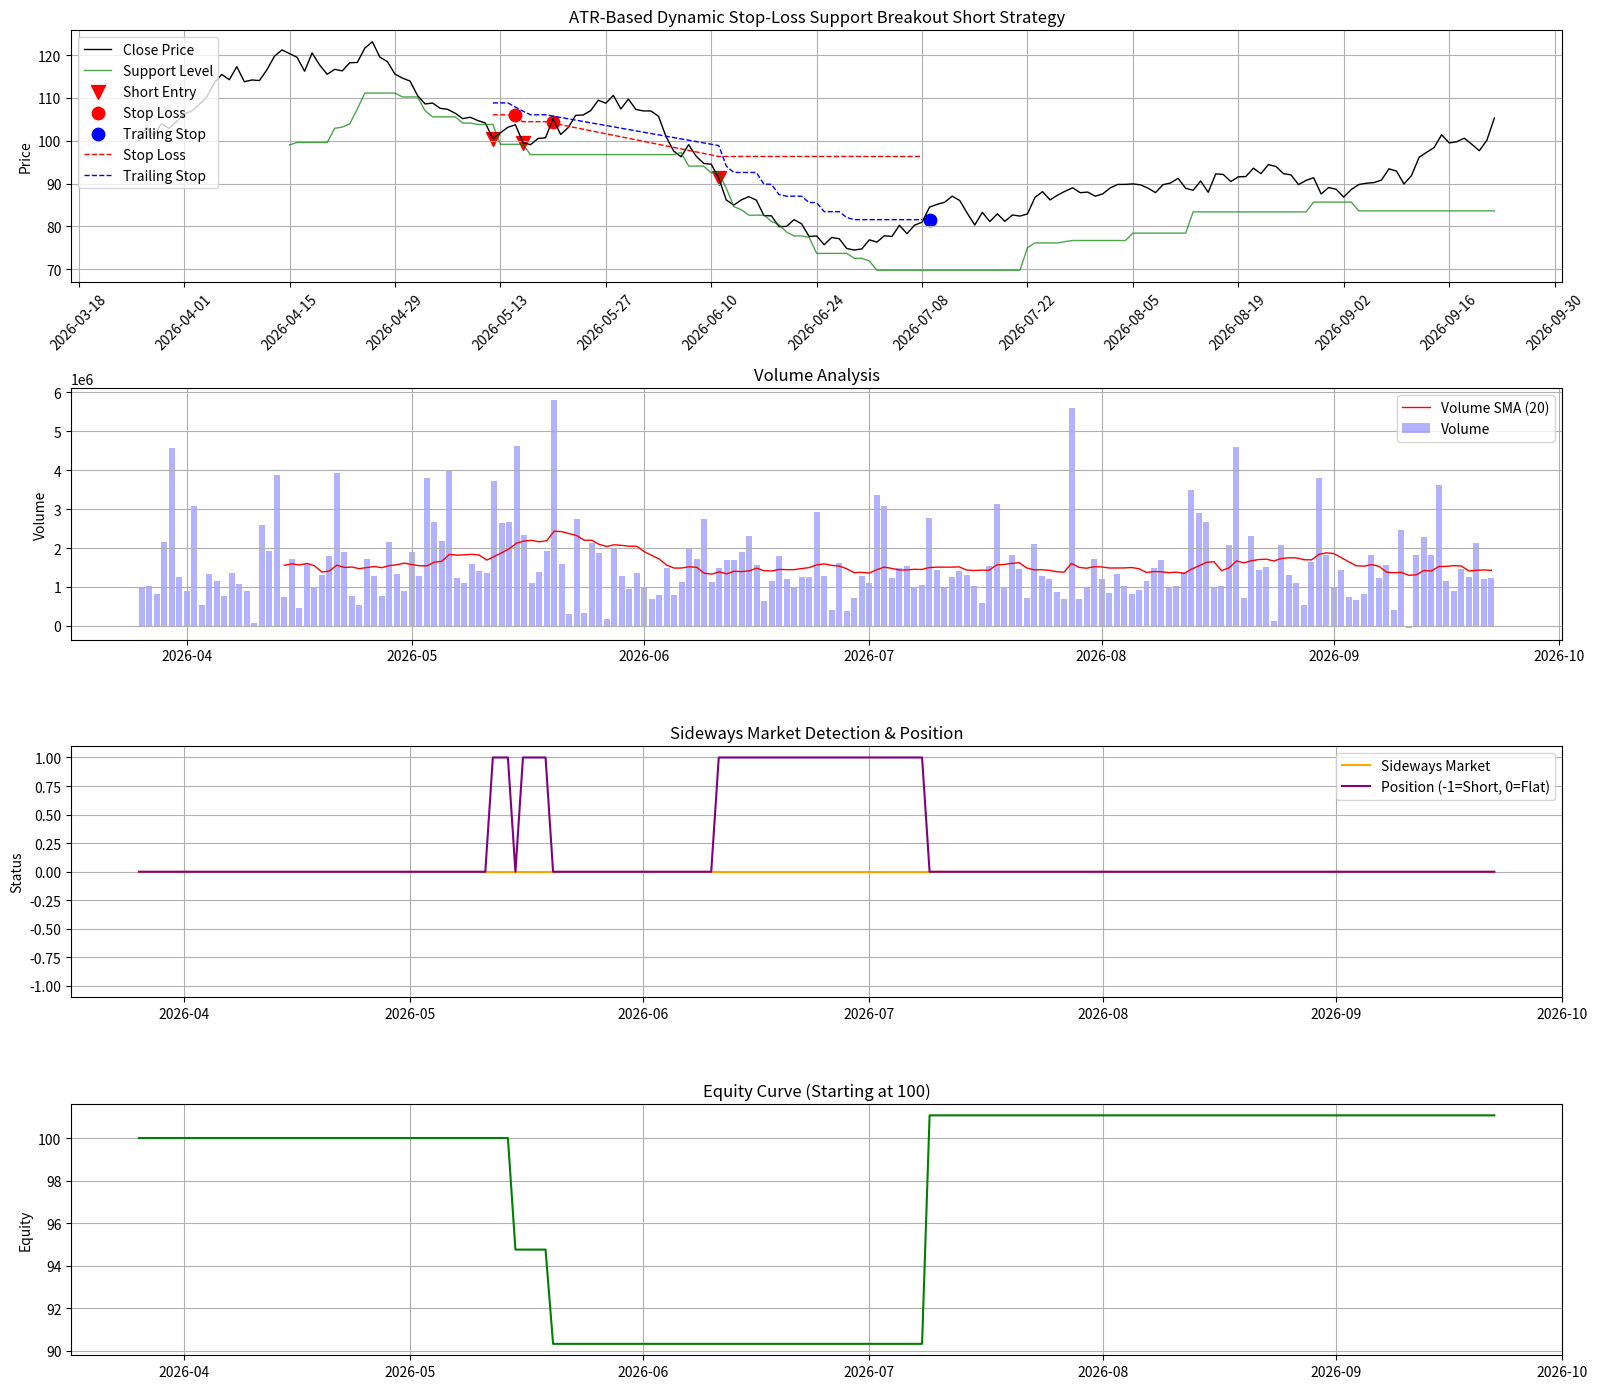

The matplotlib source for this figure:
import numpy as np
import pandas as pd
import matplotlib.pyplot as plt
from datetime import datetime, timedelta
import matplotlib.dates as mdates

# Function to generate simulated price data
def generate_simulated_data(days=180, volatility=0.02, trend_strength=0.0004, 
                           trend_changes=6, seed=42, include_downtrends=True):
    np.random.seed(seed)
    
    # Create date range
    end_date = datetime.now().date()
    start_date = end_date - timedelta(days=days)
    dates = pd.date_range(start=start_date, end=end_date, freq='D')
    
    # Initialize price data
    n = len(dates)
    close = np.zeros(n)
    open_price = np.zeros(n)
    high = np.zeros(n)
    low = np.zeros(n)
    volume = np.zeros(n)
    
    # Starting price
    close[0] = 100
    open_price[0] = 100
    high[0] = 101
    low[0] = 99
    volume[0] = 1000000
    
    # Generate trend changes - ensure we include downtrends for a short-only strategy
    trend_periods = np.linspace(0, n, trend_changes + 1).astype(int)
    
    if include_downtrends:
        # Ensure at least half of the trends are downtrends (negative)
        trends = np.zeros(trend_changes)
        for i in range(trend_changes):
            if i % 2 == 0:  # Every other trend is downward
                trends[i] = -1 * np.random.uniform(0.5, 1.5) * trend_strength
            else:
                trends[i] = np.random.uniform(0.3, 1.0) * trend_strength
    else:
        # Random trends
        trends = np.random.choice([-1, 1], size=trend_changes) * trend_strength
    
    # Generate prices with trends and random walks
    current_trend = 0
    for i in range(1, n):
        # Check if we need to change trend
        if i in trend_periods[1:]:
            current_trend += 1
        
        # Add trend and random component
        trend = trends[min(current_trend, trend_changes-1)]
        random_change = np.random.normal(0, volatility)
        close[i] = close[i-1] * (1 + trend + random_change)
        
        # Generate open with gap possibility
        gap = np.random.normal(0, volatility/2)
        open_price[i] = close[i-1] * (1 + gap)
        
        # Generate high, low with reasonable ranges
        daily_range = close[i] * volatility * 2
        intraday_volatility = np.random.uniform(0.5, 1.5) * daily_range
        high[i] = max(close[i], open_price[i]) + abs(np.random.normal(0, intraday_volatility/2))
        low[i] = min(close[i], open_price[i]) - abs(np.random.normal(0, intraday_volatility/2))
        
        # Generate volume with correlation to price movement
        base_volume = 1000000
        price_change_pct = abs((close[i] - close[i-1]) / close[i-1])
        volume_factor = 1 + np.random.normal(price_change_pct * 10, 0.5)
        
        # Occasionally add volume spikes, especially during breakouts
        if np.random.random() < 0.2:  # 20% chance of volume spike
            volume_factor *= np.random.uniform(1.5, 3.0)
        
        volume[i] = base_volume * volume_factor
    
    # Create DataFrame
    df = pd.DataFrame({
        'date': dates,
        'open': open_price,
        'high': high,
        'low': low,
        'close': close,
        'volume': volume.astype(int)
    })
    
    # Ensure logical OHLC values
    for i in range(len(df)):
        df.loc[i, 'high'] = max(df.loc[i, 'open'], df.loc[i, 'close'], df.loc[i, 'high'])
        df.loc[i, 'low'] = min(df.loc[i, 'open'], df.loc[i, 'close'], df.loc[i, 'low'])
    
    # Set date as index for easier plotting
    df.set_index('date', inplace=True)
    
    return df

# Calculate Average True Range (ATR)
def calculate_atr(high, low, close, period=14):
    tr1 = pd.DataFrame(high - low)
    tr2 = pd.DataFrame(abs(high - close.shift()))
    tr3 = pd.DataFrame(abs(low - close.shift()))
    tr = pd.concat([tr1, tr2, tr3], axis=1).max(axis=1)
    atr = tr.rolling(period).mean()
    return atr

# Calculate Simple Moving Average
def calculate_sma(series, period):
    return series.rolling(window=period).mean()

# Implement the ATR-Based Dynamic Stop-Loss Support Breakout Short Strategy
def atr_support_breakout_strategy(df, sr_range=20, vol_ma_length=20, atr_length=14,
                                 trail_multiplier=1.5, stop_multiplier=1.0,
                                 breakout_buffer=1.005, range_length=20, range_threshold=1.5):
    # Make a copy of the dataframe to avoid modifying the original
    df = df.copy()
    
    # Calculate indicators
    df['atr'] = calculate_atr(df['high'], df['low'], df['close'], atr_length)
    df['vol_ma'] = calculate_sma(df['volume'], vol_ma_length)
    
    # Calculate support level (lowest low of previous sr_range periods)
    df['support'] = df['low'].rolling(window=sr_range).min().shift(1)
    
    # Calculate sideways market detection
    df['high_range'] = df['high'].rolling(window=range_length).max()
    df['low_range'] = df['low'].rolling(window=range_length).min()
    df['price_range'] = df['high_range'] - df['low_range']
    df['is_sideways'] = df['price_range'] <= df['atr'] * range_threshold
    
    # Calculate trailing stop and initial stop values in price
    df['trail_stop'] = df['close'] + df['atr'] * trail_multiplier
    df['stop_loss'] = df['close'] + df['atr'] * stop_multiplier
    
    # Initialize strategy columns
    df['signal'] = 0  # -1 for short, 0 for no signal
    df['position'] = 0  # -1 for short, 0 for flat
    df['entry_price'] = np.nan
    df['exit_price'] = np.nan
    df['exit_reason'] = ''  # 'stop' or 'trail'
    df['pnl'] = 0.0
    
    # Apply strategy logic
    current_position = 0
    entry_price = 0
    stop_loss = 0
    trail_stop = 0
    
    for i in range(max(sr_range, vol_ma_length, atr_length, range_length) + 1, len(df)):
        # Copy previous position
        df.loc[df.index[i], 'position'] = current_position
        
        # Check for short entry conditions if not in a position
        if current_position == 0:
            # Support breakout condition
            breakout_condition = df['close'].iloc[i] <= df['support'].iloc[i] * breakout_buffer
            # Volume confirmation
            volume_condition = df['volume'].iloc[i] >= df['vol_ma'].iloc[i]
            # Not in sideways market
            not_sideways = not df['is_sideways'].iloc[i]
            
            # Short signal
            if breakout_condition and volume_condition and not_sideways:
                current_position = -1
                entry_price = df['close'].iloc[i]
                stop_loss = df['stop_loss'].iloc[i]
                trail_stop = df['trail_stop'].iloc[i]
                
                df.loc[df.index[i], 'position'] = current_position
                df.loc[df.index[i], 'entry_price'] = entry_price
                df.loc[df.index[i], 'signal'] = -1
        
        # Check for exit conditions if in a short position
        elif current_position == -1:
            # Update trailing stop if price moves in our favor
            if df['close'].iloc[i] < entry_price:
                new_trail_stop = df['close'].iloc[i] + df['atr'].iloc[i] * trail_multiplier
                if new_trail_stop < trail_stop:
                    trail_stop = new_trail_stop
            
            # Update stop_loss and trail_stop for display
            df.loc[df.index[i], 'stop_loss'] = stop_loss
            df.loc[df.index[i], 'trail_stop'] = trail_stop
            
            # Check if initial stop loss is hit
            if df['high'].iloc[i] >= stop_loss:
                df.loc[df.index[i], 'exit_price'] = stop_loss
                df.loc[df.index[i], 'pnl'] = (entry_price / stop_loss - 1) * 100
                df.loc[df.index[i], 'exit_reason'] = 'stop'
                
                # Reset position
                current_position = 0
                df.loc[df.index[i], 'position'] = 0
            
            # Check if trailing stop is hit
            elif df['high'].iloc[i] >= trail_stop:
                df.loc[df.index[i], 'exit_price'] = trail_stop
                df.loc[df.index[i], 'pnl'] = (entry_price / trail_stop - 1) * 100
                df.loc[df.index[i], 'exit_reason'] = 'trail'
                
                # Reset position
                current_position = 0
                df.loc[df.index[i], 'position'] = 0
    
    # Close any open position at the end of the period
    if current_position == -1:
        last_idx = df.index[-1]
        last_price = df['close'].iloc[-1]
        
        df.loc[last_idx, 'exit_price'] = last_price
        df.loc[last_idx, 'pnl'] = (entry_price / last_price - 1) * 100
        df.loc[last_idx, 'exit_reason'] = 'end'
    
    # Calculate cumulative P&L and equity curve
    df['cumulative_pnl'] = df['pnl'].cumsum()
    df['equity_curve'] = 100 * (1 + df['pnl']/100).cumprod()
    
    return df

# Analyze strategy performance
def analyze_performance(df):
    # Filter completed trades
    trades = df[df['pnl'] != 0].copy()
    
    # If no trades, return early
    if len(trades) == 0:
        return {
            'total_trades': 0,
            'win_rate': 0,
            'avg_return': 0,
            'total_return': 0,
            'max_drawdown': 0,
            'sharpe_ratio': 0,
            'profit_factor': 0
        }
    
    # Calculate performance metrics
    total_trades = len(trades)
    winning_trades = len(trades[trades['pnl'] > 0])
    win_rate = winning_trades / total_trades if total_trades > 0 else 0
    avg_return = trades['pnl'].mean()
    total_return = trades['pnl'].sum()
    
    # Count exits by reason
    stop_losses = len(trades[trades['exit_reason'] == 'stop'])
    trail_stops = len(trades[trades['exit_reason'] == 'trail'])
    end_of_period = len(trades[trades['exit_reason'] == 'end'])
    
    # Calculate profit factor
    gross_profit = trades[trades['pnl'] > 0]['pnl'].sum()
    gross_loss = abs(trades[trades['pnl'] < 0]['pnl'].sum())
    profit_factor = gross_profit / gross_loss if gross_loss != 0 else float('inf')
    
    # Calculate drawdown
    if 'equity_curve' not in df.columns:
        df['equity_curve'] = 100 * (1 + df['pnl']/100).cumprod()
    
    df['peak'] = df['equity_curve'].cummax()
    df['drawdown'] = (df['equity_curve'] / df['peak'] - 1) * 100
    max_drawdown = df['drawdown'].min()
    
    # Calculate Sharpe Ratio (simplified)
    if trades['pnl'].std() != 0:
        sharpe_ratio = (trades['pnl'].mean() / trades['pnl'].std()) * np.sqrt(252/total_trades)  # Annualized
    else:
        sharpe_ratio = 0
    
    return {
        'total_trades': total_trades,
        'win_rate': win_rate,
        'avg_return': avg_return,
        'total_return': total_return,
        'max_drawdown': max_drawdown,
        'sharpe_ratio': sharpe_ratio,
        'profit_factor': profit_factor,
        'stop_losses': stop_losses,
        'trail_stops': trail_stops,
        'end_of_period': end_of_period
    }

# Plot strategy results
def plot_strategy_results(df):
    fig = plt.figure(figsize=(16, 14))
    
    # Create a price chart with indicators
    ax1 = plt.subplot(4, 1, 1)
    ax1.plot(df.index, df['close'], label='Close Price', color='black', linewidth=1)
    ax1.plot(df.index, df['support'], label='Support Level', color='green', linewidth=1, alpha=0.7)
    
    # Plot entry signals
    short_entries = df[df['signal'] == -1].index
    if len(short_entries) > 0:
        ax1.scatter(short_entries, df.loc[short_entries, 'close'], marker='v', color='red', s=100, label='Short Entry')
    
    # Plot exit points
    stop_exits = df[df['exit_reason'] == 'stop'].index
    trail_exits = df[df['exit_reason'] == 'trail'].index
    end_exits = df[df['exit_reason'] == 'end'].index
    
    if len(stop_exits) > 0:
        ax1.scatter(stop_exits, df.loc[stop_exits, 'exit_price'], marker='o', color='red', s=80, label='Stop Loss')
    if len(trail_exits) > 0:
        ax1.scatter(trail_exits, df.loc[trail_exits, 'exit_price'], marker='o', color='blue', s=80, label='Trailing Stop')
    if len(end_exits) > 0:
        ax1.scatter(end_exits, df.loc[end_exits, 'exit_price'], marker='o', color='gray', s=80, label='End of Period')
    
    # Plot stop loss and trailing stop
    position_indices = df[df['position'] == -1].index
    if len(position_indices) > 0:
        ax1.plot(position_indices, df.loc[position_indices, 'stop_loss'], '--', color='red', linewidth=1, label='Stop Loss')
        ax1.plot(position_indices, df.loc[position_indices, 'trail_stop'], '--', color='blue', linewidth=1, label='Trailing Stop')
    
    # Highlight sideways markets
    sideways_indices = df[df['is_sideways']].index
    for idx in sideways_indices:
        ax1.axvspan(idx, idx + pd.Timedelta(days=1), alpha=0.2, color='orange')
    
    ax1.set_title('ATR-Based Dynamic Stop-Loss Support Breakout Short Strategy')
    ax1.set_ylabel('Price')
    ax1.grid(True)
    ax1.legend(loc='upper left')
    
    # Format x-axis to show dates properly
    ax1.xaxis.set_major_formatter(mdates.DateFormatter('%Y-%m-%d'))
    ax1.xaxis.set_major_locator(mdates.DayLocator(interval=14))
    plt.setp(ax1.xaxis.get_majorticklabels(), rotation=45)
    
    # Plot volume and volume MA
    ax2 = plt.subplot(4, 1, 2)
    ax2.bar(df.index, df['volume'], color='blue', alpha=0.3, label='Volume')
    ax2.plot(df.index, df['vol_ma'], color='red', linewidth=1, label=f'Volume SMA ({vol_ma_length})')
    ax2.set_title('Volume Analysis')
    ax2.set_ylabel('Volume')
    ax2.grid(True)
    ax2.legend()
    
    # Plot sideways detection
    ax3 = plt.subplot(4, 1, 3)
    ax3.plot(df.index, df['is_sideways'], label='Sideways Market', color='orange')
    ax3.plot(df.index, df['position'] * -1, label='Position (-1=Short, 0=Flat)', color='purple')
    ax3.set_title('Sideways Market Detection & Position')
    ax3.set_ylabel('Status')
    ax3.set_ylim(-1.1, 1.1)
    ax3.grid(True)
    ax3.legend()
    
    # Plot equity curve
    ax4 = plt.subplot(4, 1, 4)
    ax4.plot(df.index, df['equity_curve'], label='Equity Curve', color='green')
    ax4.set_title('Equity Curve (Starting at 100)')
    ax4.set_ylabel('Equity')
    ax4.grid(True)
    
    plt.tight_layout()
    plt.show()

# Display trade details
def display_trade_details(df):
    trades = df[df['pnl'] != 0].copy()
    if len(trades) == 0:
        print("No completed trades found.")
        return
    
    print("\nTrade Details:")
    print("-" * 110)
    print(f"{'No.':<4}{'Type':<8}{'Entry Date':<12}{'Exit Date':<12}{'Entry Price':<12}{'Exit Price':<12}{'PnL %':<10}{'Exit Reason':<12}")
    print("-" * 110)
    
    # Find entries for each exit
    trade_count = 1
    for i, (idx, trade) in enumerate(trades.iterrows()):
        # Find entry for this trade by looking at previous signals
        entry_idx = None
        
        # Look back for most recent signal change
        for j in range(i, 0, -1):
            if df['signal'].iloc[j] != 0:
                entry_idx = df.index[j]
                break
        
        if entry_idx is not None:
            entry_price = df.loc[entry_idx, 'entry_price']
            
            # Format dates for display
            entry_date_str = entry_idx.strftime('%Y-%m-%d') if hasattr(entry_idx, 'strftime') else str(entry_idx)
            exit_date_str = idx.strftime('%Y-%m-%d') if hasattr(idx, 'strftime') else str(idx)
            
            print(f"{trade_count:<4}{'SHORT':<8}{entry_date_str:<12}{exit_date_str:<12}"
                 f"{entry_price:<12.2f}{trade['exit_price']:<12.2f}{trade['pnl']:<10.2f}{trade['exit_reason']:<12}")
            
            trade_count += 1
    
    print("-" * 110)

# Set strategy parameters
sr_range = 20
vol_ma_length = 20
atr_length = 14
trail_multiplier = 1.5
stop_multiplier = 1.0
breakout_buffer = 1.005
range_length = 20
range_threshold = 1.5

# Generate simulated data with some strong downtrends
df = generate_simulated_data(days=180, volatility=0.02, trend_strength=0.0008, 
                            trend_changes=6, include_downtrends=True)

# Run strategy
result_df = atr_support_breakout_strategy(
    df, 
    sr_range=sr_range,
    vol_ma_length=vol_ma_length,
    atr_length=atr_length,
    trail_multiplier=trail_multiplier,
    stop_multiplier=stop_multiplier,
    breakout_buffer=breakout_buffer,
    range_length=range_length,
    range_threshold=range_threshold
)

# Analyze performance
performance = analyze_performance(result_df)
print("\nStrategy Performance:")
print(f"Total Trades: {performance['total_trades']}")
print(f"Win Rate: {performance['win_rate']:.2%}")
print(f"Average Return per Trade: {performance['avg_return']:.2f}%")
print(f"Total Return: {performance['total_return']:.2f}%")
print(f"Maximum Drawdown: {performance['max_drawdown']:.2f}%")
print(f"Sharpe Ratio: {performance['sharpe_ratio']:.2f}")
print(f"Profit Factor: {performance['profit_factor']:.2f}")
print(f"Exit Types: Stop Loss: {performance['stop_losses']}, Trailing Stop: {performance['trail_stops']}, End of Period: {performance['end_of_period']}")

# Display trade details
display_trade_details(result_df)

# Plot results
plot_strategy_results(result_df)